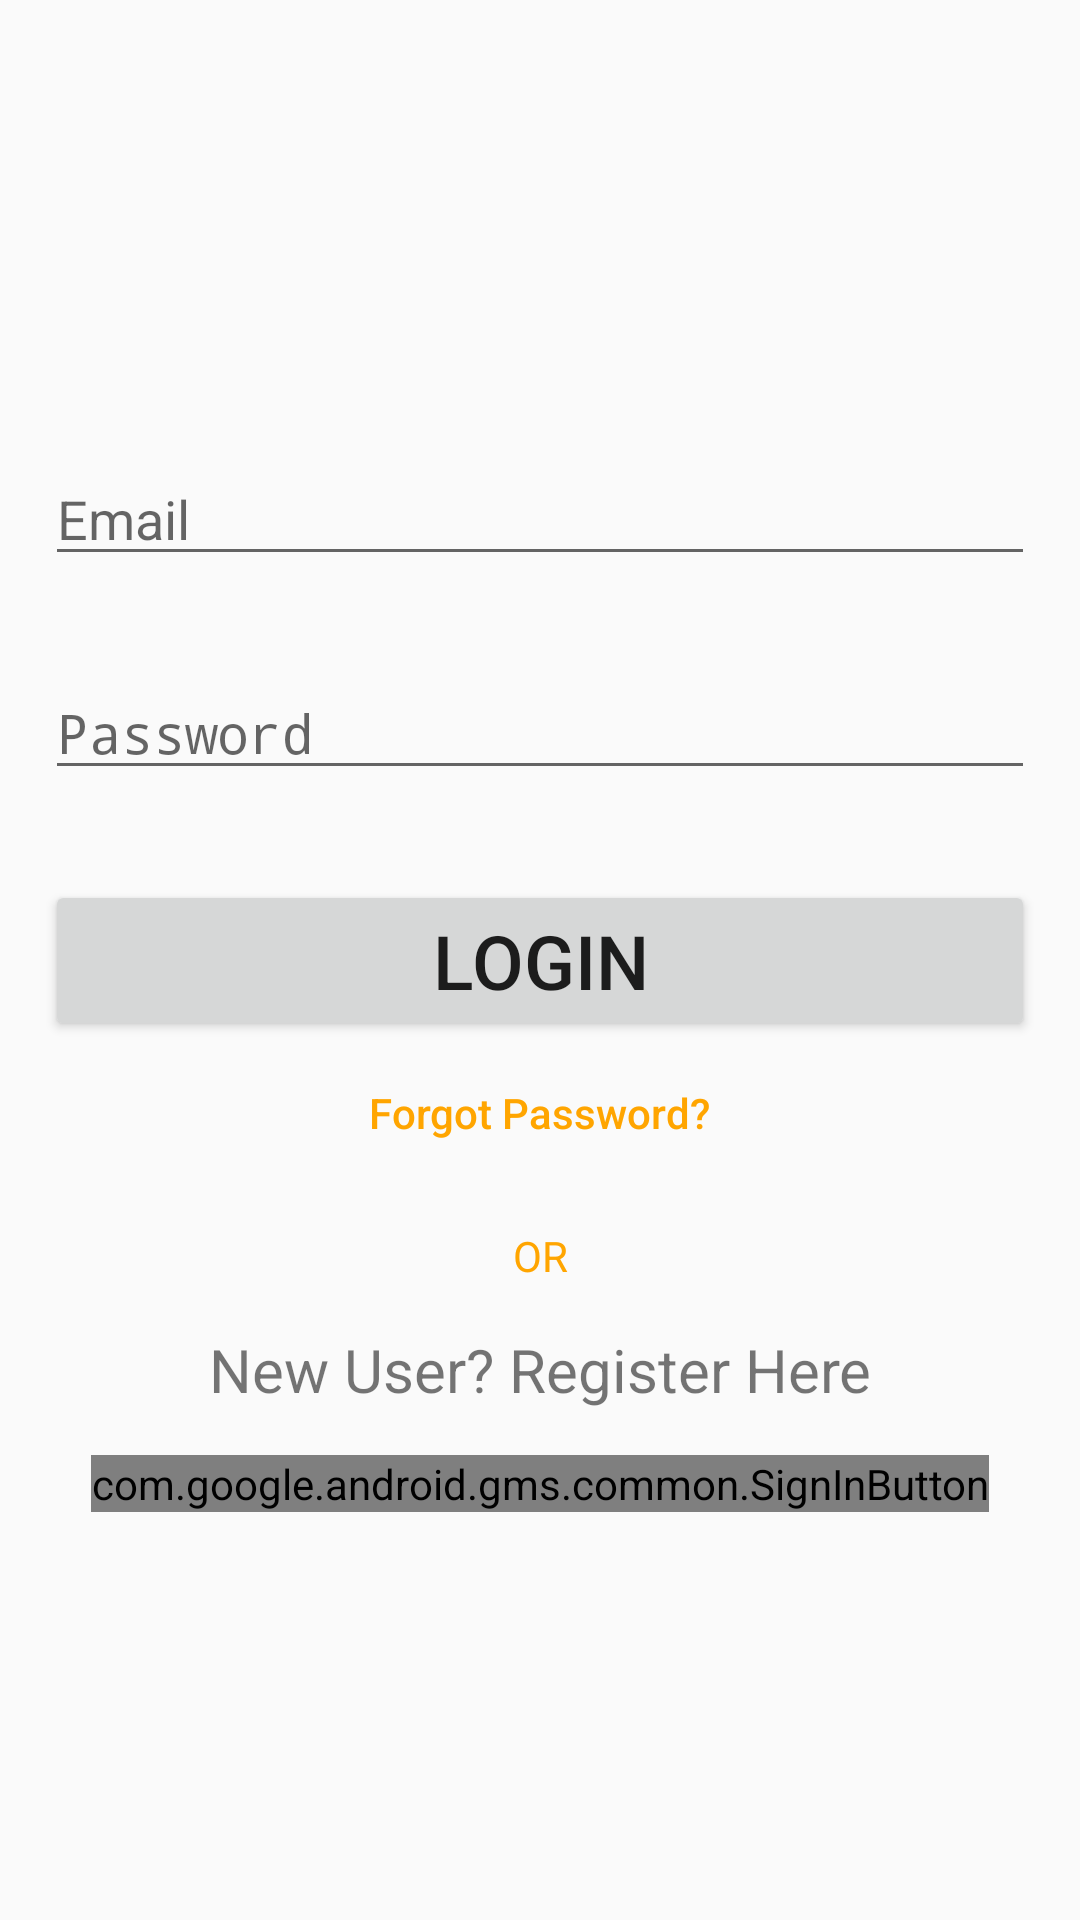

Produce the Android XML layout that renders to this screen, including the resource entries it uses.
<!-- AndroidManifest.xml: activity theme Theme.AppCompat.Light.NoActionBar -->
<!-- res/layout/activity_login.xml -->
<?xml version="1.0" encoding="utf-8"?>
<RelativeLayout
    xmlns:android="http://schemas.android.com/apk/res/android"
    android:layout_width="match_parent"
    android:layout_height="match_parent"
    android:gravity="center"
    android:orientation="vertical">

    <EditText
        android:id="@+id/loginEmail"
        android:layout_width="match_parent"
        android:layout_height="wrap_content"
        android:layout_margin="15dp"
        android:hint="Email"
        android:inputType="textEmailAddress" />

    <EditText
        android:id="@+id/loginpaswd"
        android:layout_width="match_parent"
        android:layout_height="wrap_content"
        android:layout_below="@id/loginEmail"
        android:layout_margin="15dp"
        android:hint="Password"
        android:inputType="numberPassword"/>

    <Button
        android:id="@+id/btnLogIn"
        android:layout_width="match_parent"
        android:layout_height="wrap_content"
        android:layout_below="@id/loginpaswd"
        android:layout_marginTop="15dp"
        android:layout_marginLeft="15dp"
        android:layout_marginRight="15dp"
        android:text="Login"
        android:textSize="25dp" />

    <Button
        android:id="@+id/forgotPass"
        android:layout_width="wrap_content"
        android:layout_height="wrap_content"
        android:layout_below="@+id/btnLogIn"
        android:background="@null"
        android:layout_centerHorizontal="true"
        android:layout_marginLeft="18dp"
        android:text="Forgot Password?"
        android:textAllCaps="false"
        android:textColor="@color/colorPrimary" />

    <TextView
        android:layout_width="match_parent"
        android:layout_height="wrap_content"
        android:id="@+id/OR_button"
        android:layout_below="@id/forgotPass"
        android:layout_marginTop="14dp"
        android:text="OR"
        android:gravity="center"
        android:textColor="@color/colorPrimary"/>

    <TextView
        android:id="@+id/TVSignIn"
        android:layout_width="match_parent"
        android:layout_height="wrap_content"
        android:layout_below="@id/OR_button"
        android:gravity="center_horizontal"
        android:layout_margin="15dp"
        android:text="New User? Register Here"
        android:textSize="20sp" />

    <com.google.android.gms.common.SignInButton
        android:id="@+id/sign_in_button"
        android:layout_width="wrap_content"
        android:layout_height="wrap_content"
        android:layout_below="@id/TVSignIn"
        android:layout_centerHorizontal="true"
        android:layout_centerVertical="true" />

</RelativeLayout>
<!-- resources referenced by this layout -->
<resources>
  <color name="colorPrimary">#FFA500</color>
</resources>
